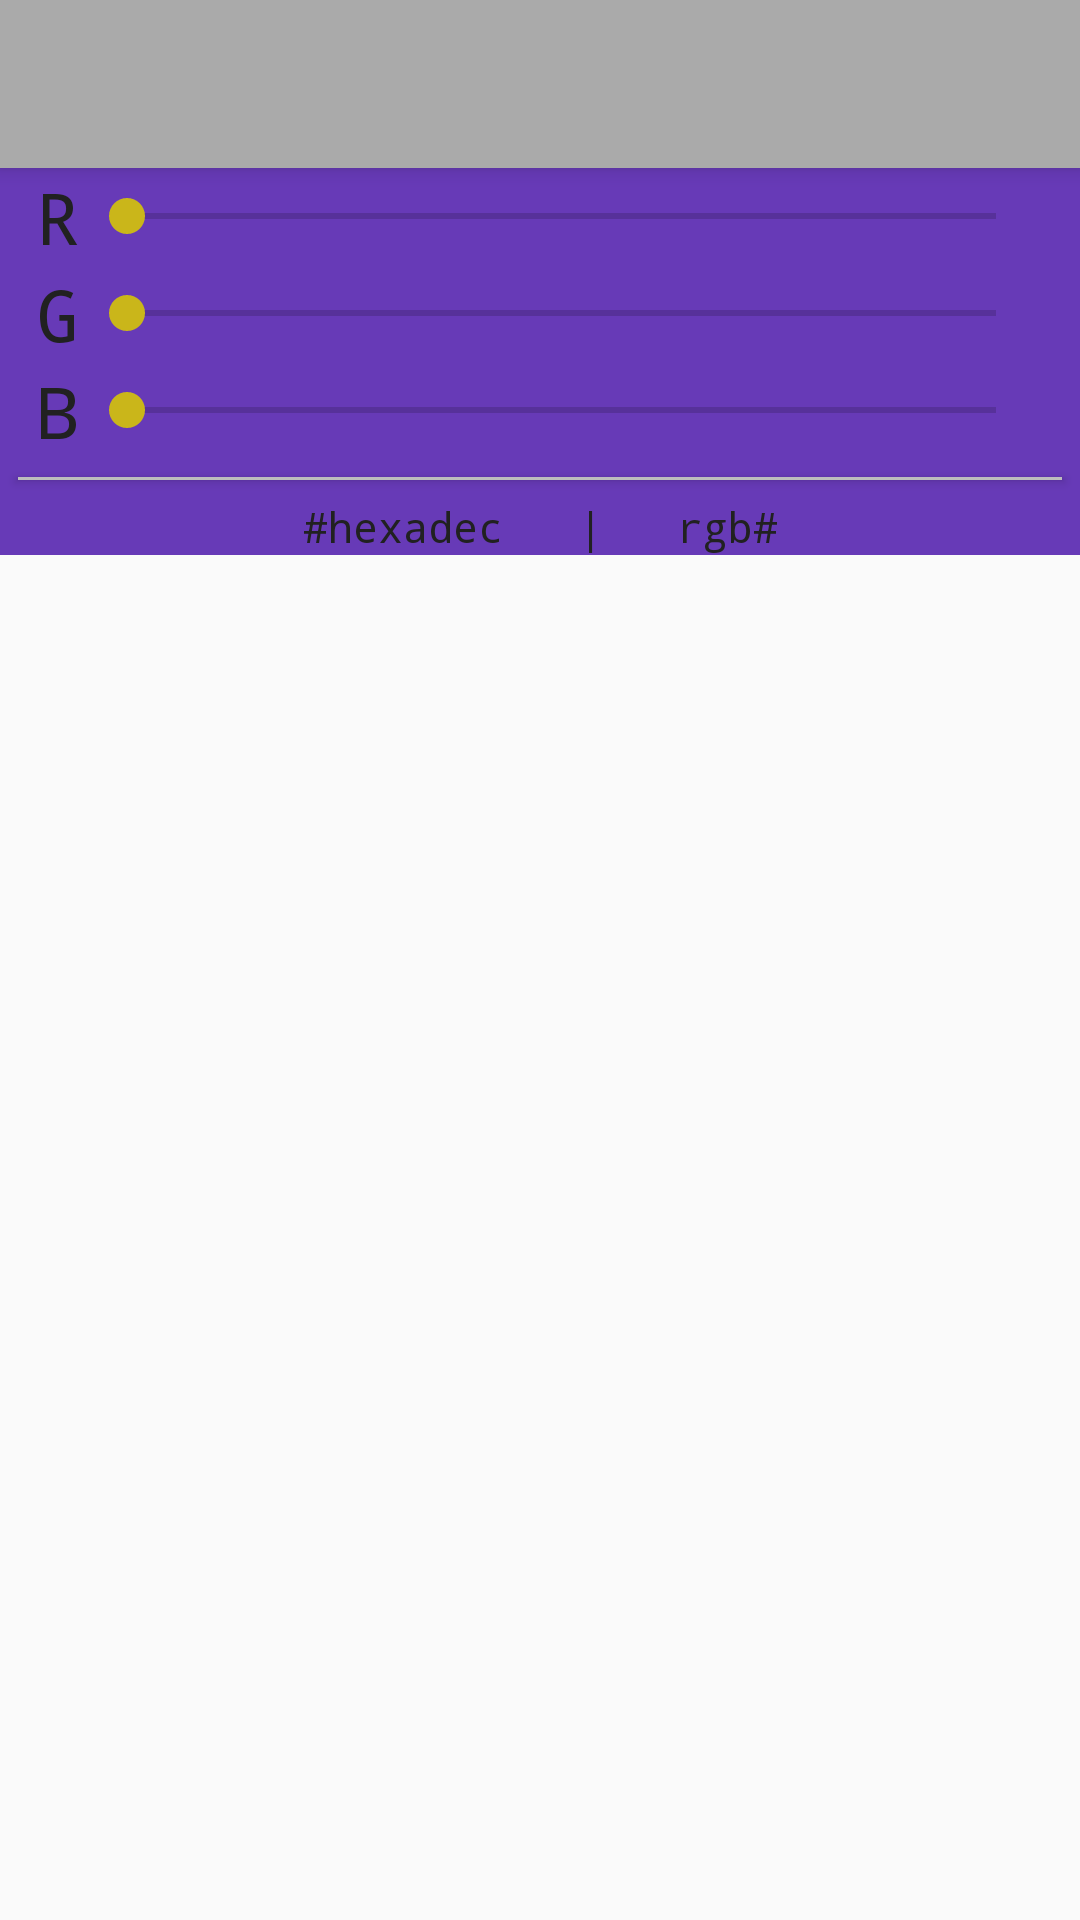

Reconstruct the res/layout file that produces this screen, plus the resources it refers to.
<!-- AndroidManifest.xml: application theme AppTheme -->
<!-- res/layout/activity_colour_creator.xml -->
<?xml version="1.0" encoding="utf-8"?>
<LinearLayout

    xmlns:android="http://schemas.android.com/apk/res/android"
    xmlns:tools="http://schemas.android.com/tools"

    android:layout_width="match_parent"
    android:layout_height="match_parent"
    android:orientation="vertical"

    tools:context="com.colourizmus.ColourCreatorActivity">

    <android.support.v7.widget.Toolbar
        android:id="@+id/custom_action_bar"

        android:layout_width="match_parent"
        android:layout_height="wrap_content"
        android:background="@android:color/darker_gray"
        android:elevation="4dp">

    </android.support.v7.widget.Toolbar>


    <LinearLayout
        android:layout_width="match_parent"
        android:layout_height="wrap_content"
        android:background="@color/colorPrimaryBase"
        android:orientation="vertical">




        <LinearLayout style="@style/ChannelSeeker">

            <TextView
                style="@style/ChannelSeekerLabel"
                android:text="R" />

            <SeekBar
                android:id="@+id/redSlider"
                android:layout_width="match_parent"
                android:layout_height="wrap_content" />
        </LinearLayout>

        <LinearLayout style="@style/ChannelSeeker">

            <TextView
                style="@style/ChannelSeekerLabel"
                android:text="G" />

            <SeekBar
                android:id="@+id/greenSlider"
                android:layout_width="match_parent"
                android:layout_height="wrap_content" />
        </LinearLayout>

        <LinearLayout style="@style/ChannelSeeker">

            <TextView
                style="@style/ChannelSeekerLabel"
                android:text="B" />

            <SeekBar
                android:id="@+id/blueSlider"
                android:layout_width="match_parent"
                android:layout_height="wrap_content" />
        </LinearLayout>


        <View
            style="@style/HorizontalDivide"
            android:layout_margin="6dip" />

        <TextView
            android:id="@+id/hexadecValue"
            style="@style/ChannelSeekerLabel"
            android:layout_width="match_parent"
            android:text="#hexadec   |   rgb#"
            android:textAlignment="center"
            android:textSize="14sp" />

    </LinearLayout>

    <View
        android:id="@+id/colorBox"
        android:layout_width="match_parent"
        android:layout_height="match_parent" />


</LinearLayout>
<!-- resources referenced by this layout -->
<resources>
  <color name="colorPrimaryBase">#673AB7</color>
  <style name="ChannelSeeker">
          <item name="android:layout_width">match_parent</item>
          <item name="android:layout_height">0dp</item>
          <item name="android:layout_weight">1</item>
  
          <item name="android:paddingLeft">12dp</item>
          <item name="android:paddingRight">12dp</item>
  
          <item name="android:orientation">horizontal</item>
          <item name="android:gravity">center</item>
      </style>
  <style name="ChannelSeekerLabel">
          <item name="android:fontFamily">monospace</item>
          <item name="android:textSize">@dimen/text_large</item>
          <item name="android:layout_width">wrap_content</item>
          <item name="android:layout_height">wrap_content</item>
          <item name="android:textAlignment">viewEnd</item>
      </style>
  <style name="HorizontalDivide">
          
          <item name="android:layout_width">match_parent</item>
          <item name="android:layout_height">1dip</item>
          <item name="android:background">@color/colorDiv</item>
          <item name="android:elevation">@dimen/elevation_small</item>
      </style>
  <style name="AppTheme" parent="Theme.AppCompat.Light.NoActionBar">
          
          <item name="colorPrimary">@color/colorPrimaryBase</item>
          <item name="colorPrimaryDark">@color/colorPrimaryDark</item>
          <item name="colorAccent">@color/colorAccent</item>
          <item name="android:textColor">@color/colorTextPrimary</item>
          <item name="windowActionBar">false</item>
      </style>
  <dimen name="text_large">24sp</dimen>
  <color name="colorDiv">#BDBDBD</color>
  <dimen name="elevation_small">2dp</dimen>
  <color name="colorPrimaryDark">#512DA8</color>
  <color name="colorAccent">#cab61a</color>
  <color name="colorTextPrimary">#212121</color>
</resources>
